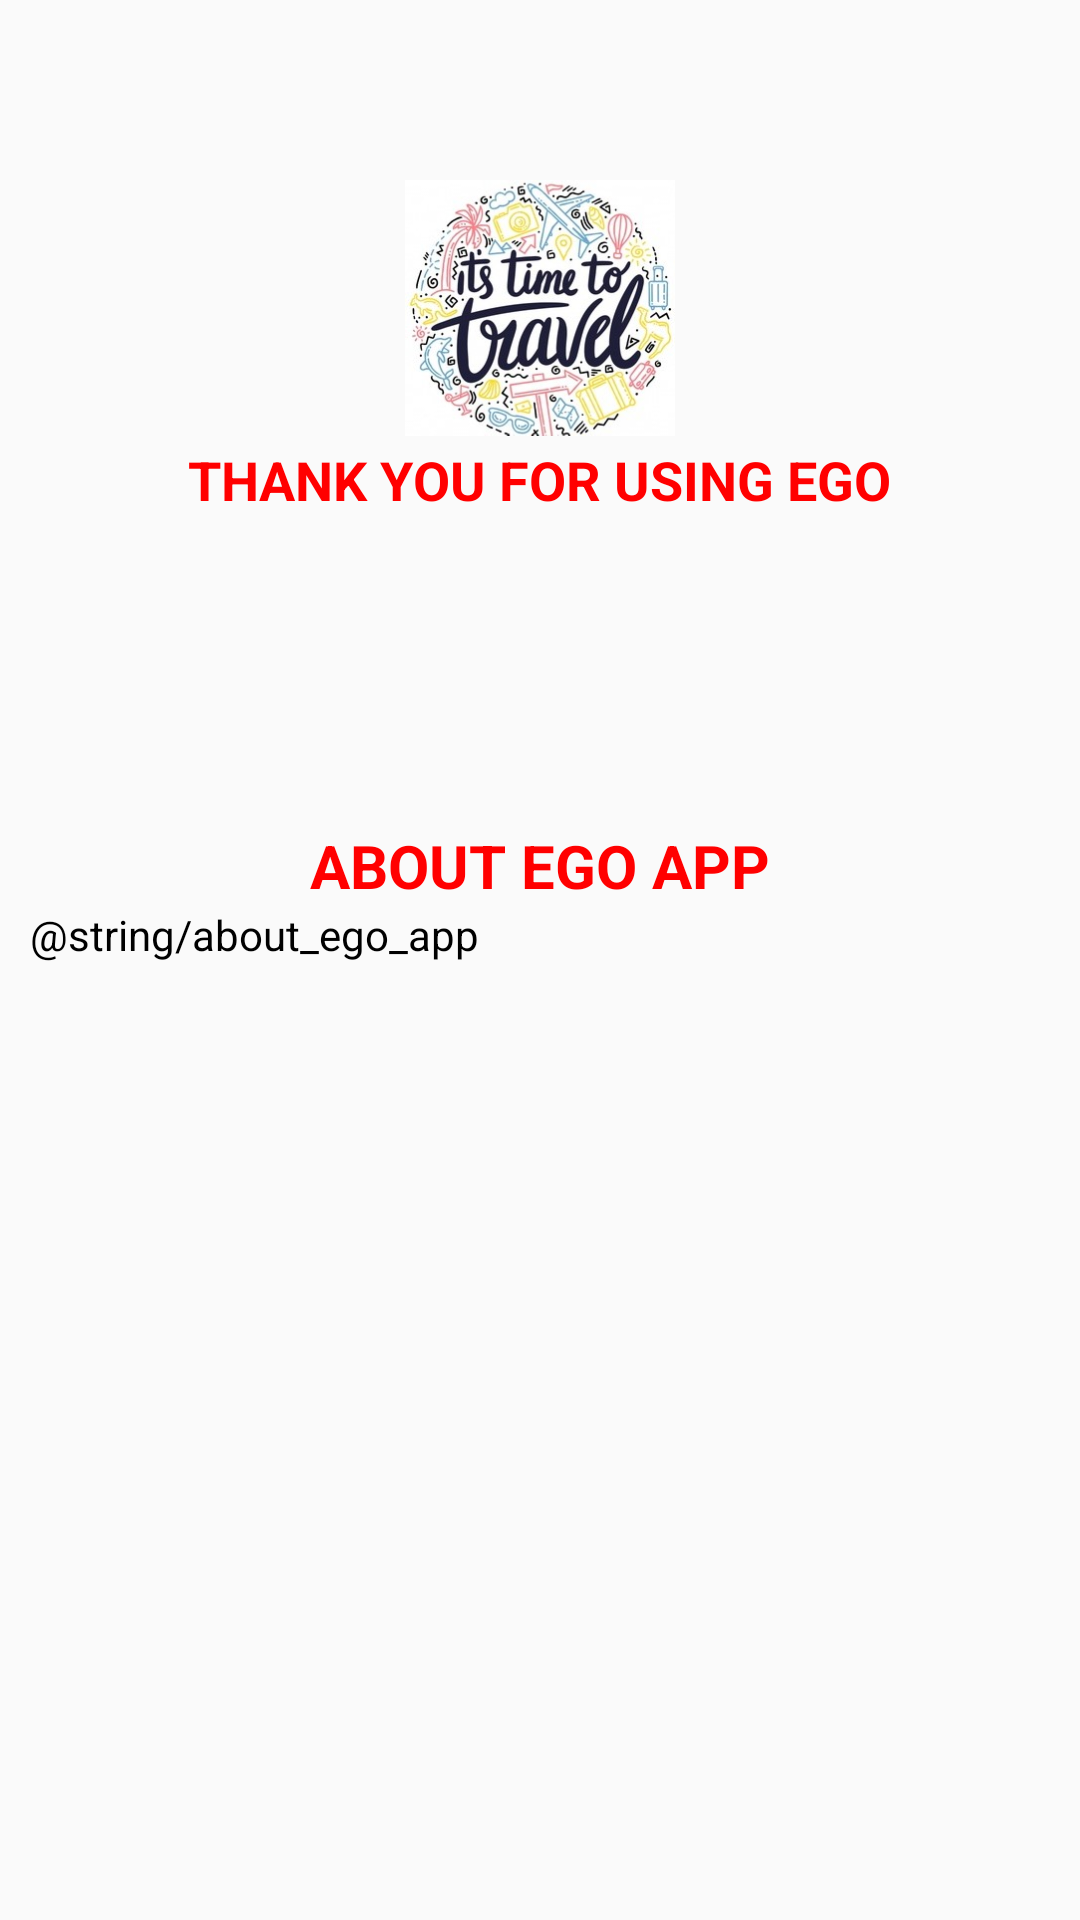

Layout XML and referenced resources for this Android screen:
<!-- AndroidManifest.xml: application theme AppTheme -->
<!-- res/layout/activity_about_ego_app.xml -->
<?xml version="1.0" encoding="utf-8"?>
<LinearLayout xmlns:android="http://schemas.android.com/apk/res/android"
xmlns:app="http://schemas.android.com/apk/res-auto"
xmlns:tools="http://schemas.android.com/tools"
android:layout_width="match_parent"
android:layout_height="match_parent"
android:orientation="vertical"
tools:context=".AboutEgoAppActivity">


    <RelativeLayout
        android:layout_width="fill_parent"
        android:layout_height="fill_parent">

        <LinearLayout
            android:layout_width="match_parent"
            android:layout_height="230dp"
            android:orientation="vertical"
            android:gravity="center"
            android:background="@drawable/background"
            android:id="@+id/firstLayout">

            <ImageView
                android:layout_height="90dp"
                android:layout_width="90dp"
                android:src="@drawable/icon1"
                android:layout_gravity="center"
                />
            <TextView
                android:layout_width="wrap_content"
                android:layout_height="wrap_content"
                android:text="THANK YOU FOR USING EGO"
                android:textColor="#FF0000"
                android:layout_gravity="center"
                android:textStyle="bold"
                android:textSize="18sp"/>
        </LinearLayout>

        <LinearLayout
            android:layout_width="wrap_content"
            android:layout_height="wrap_content"
            android:layout_marginLeft="10dp"
            android:layout_marginTop="215dp"
            android:layout_marginRight="10dp"
            android:orientation="vertical">

            <LinearLayout
                android:layout_width="match_parent"
                android:layout_height="200dp"
                android:layout_marginTop="60dp"
                android:layout_marginBottom="10dp"
                android:orientation="horizontal"
                android:id="@+id/aboutLayout">

                <RelativeLayout
                    android:layout_width="match_parent"
                    android:layout_height="400dp">

                    <TextView
                        android:id="@+id/aboutApp"
                        android:layout_width="wrap_content"
                        android:layout_height="wrap_content"
                        android:layout_centerHorizontal="true"
                        android:text="ABOUT EGO APP"
                        android:textColor="#FF0000"
                        android:textSize="20sp"
                        android:textStyle="bold" />

                    <TextView
                        android:id="@+id/phoneNumber"
                        android:layout_width="match_parent"
                        android:layout_height="200dp"
                        android:layout_below="@+id/aboutApp"
                        android:text="@string/about_ego_app"></TextView>


                </RelativeLayout>


            </LinearLayout>

        </LinearLayout>

    </RelativeLayout>

</LinearLayout>
<!-- resources referenced by this layout -->
<resources>
  <!-- drawable icon1: png bitmap (drawable-v24, 71289 bytes) -->
  <style name="AppTheme" parent="Theme.AppCompat.Light.DarkActionBar">
          
          <item name="colorPrimary">@color/colorPrimary</item>
          <item name="colorPrimaryDark">@color/colorPrimaryDark</item>
          <item name="colorAccent">@color/colorAccent</item>
          <item name="android:textColor">@color/colorText</item>
          <item name="android:textColorHint">@color/colorText</item>
          <item name="colorControlNormal">@color/colorText</item>
          <item name="colorControlActivated">@color/colorText</item>
      </style>
  <color name="colorPrimary">#008577</color>
  <color name="colorPrimaryDark">#00574B</color>
  <color name="colorAccent">#D81B60</color>
  <color name="colorText">#000000</color>
</resources>
